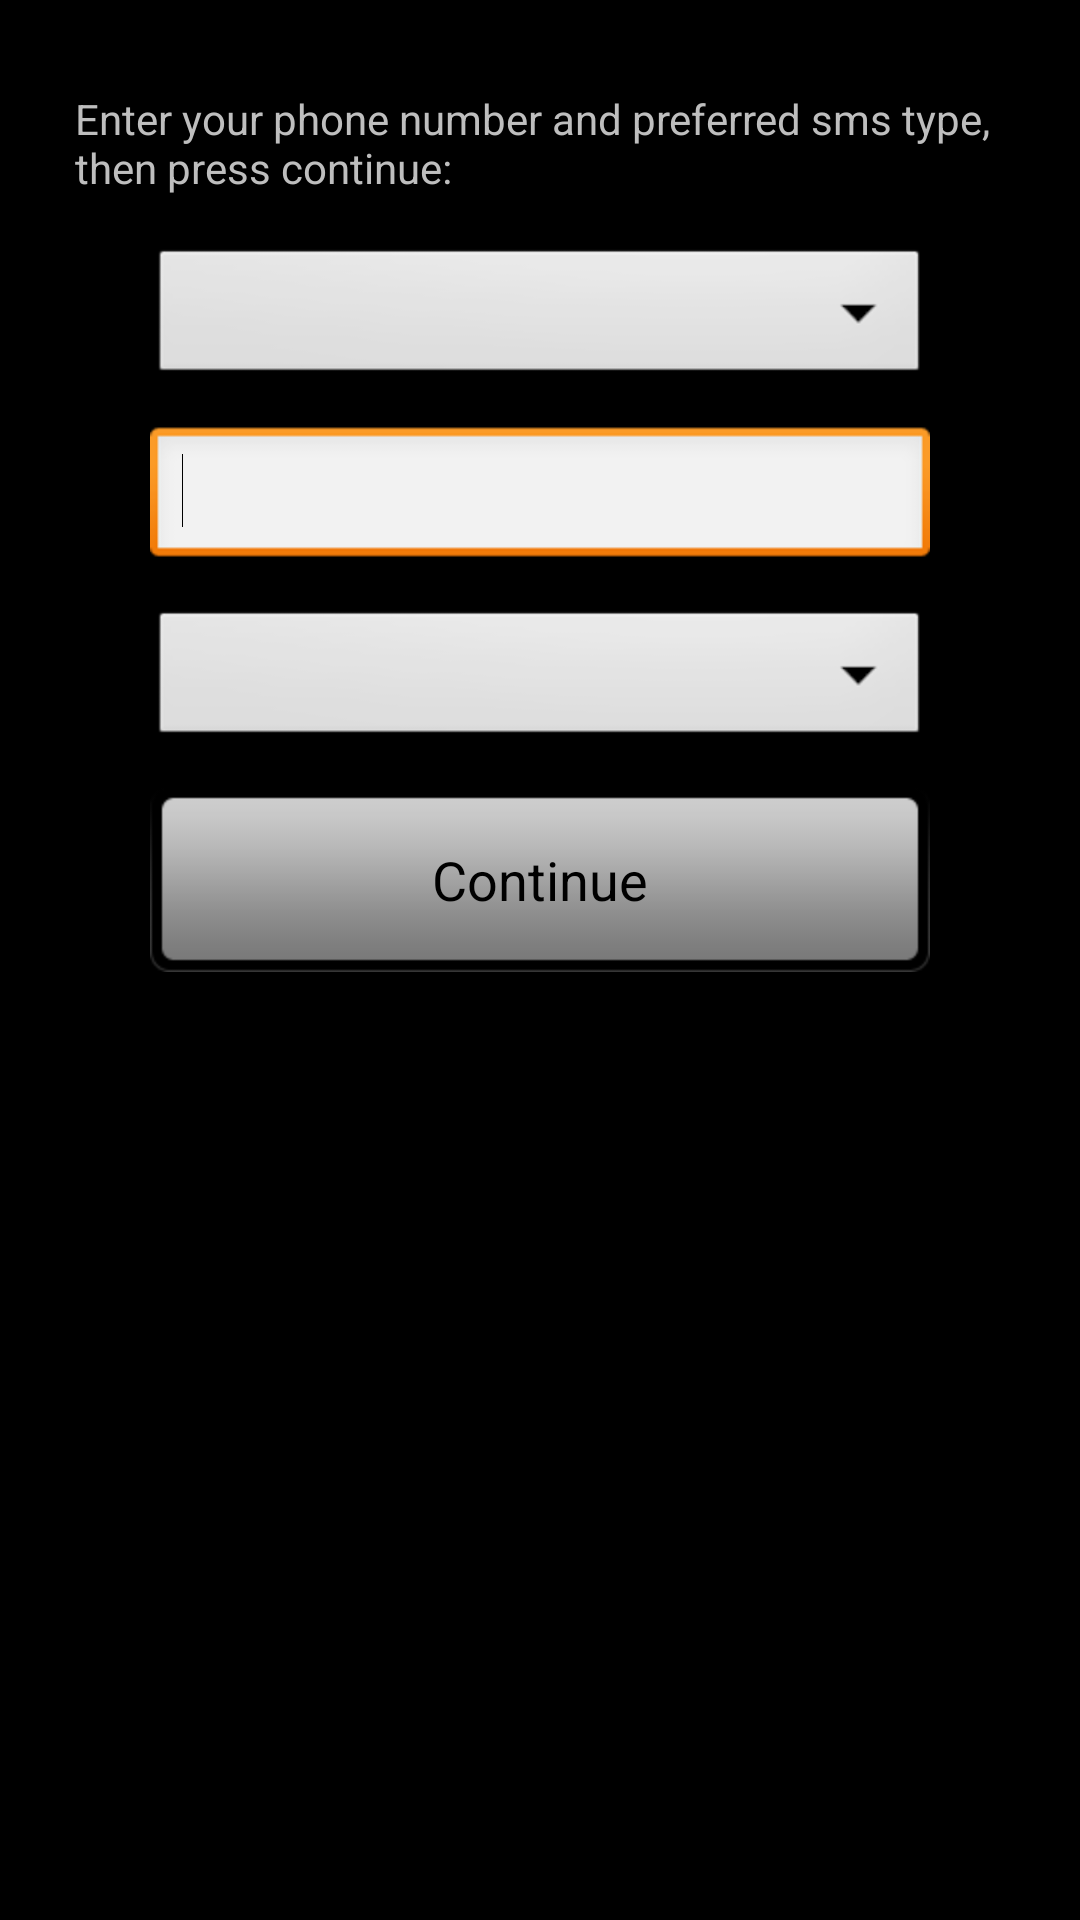

Reconstruct the res/layout file that produces this screen, plus the resources it refers to.
<!-- AndroidManifest.xml: activity theme android:Theme.NoTitleBar -->
<!-- res/layout/registration.xml -->
<?xml version="1.0" encoding="utf-8"?>
    <LinearLayout xmlns:android="http://schemas.android.com/apk/res/android" android:orientation="vertical" android:background="@color/black" android:layout_width="fill_parent" android:layout_height="fill_parent">
        <TextView android:gravity="left" android:layout_width="fill_parent" android:layout_height="wrap_content" android:layout_marginLeft="25.0dip" android:layout_marginTop="30.0dip" android:layout_marginRight="25.0dip" android:layout_marginBottom="10.0dip" android:text="@string/text_select_phone_number" style="@style/description" />
        <LinearLayout android:orientation="vertical" android:layout_width="fill_parent" android:layout_height="wrap_content" android:layout_marginLeft="50.0dip" android:layout_marginRight="50.0dip" android:layout_weight="10.0">
            <Spinner android:id="@+id/country_spinner" android:layout_width="fill_parent" android:layout_height="wrap_content" android:layout_marginTop="6.0dip" android:layout_marginBottom="6.0dip" android:drawSelectorOnTop="false" android:prompt="@string/sms_select_country" />
            <EditText android:id="@+id/editTextPhone" android:layout_width="fill_parent" android:layout_height="wrap_content" android:layout_marginTop="6.0dip" android:layout_marginBottom="6.0dip" android:maxLength="14" android:inputType="phone">
                <requestFocus />
            </EditText>
            <Spinner android:id="@+id/spinnerSmsProvider" android:layout_width="fill_parent" android:layout_height="wrap_content" android:layout_marginTop="6.0dip" android:layout_marginBottom="6.0dip" android:drawSelectorOnTop="false" android:prompt="@string/sms_provider_prompt" />
            <Button android:id="@id/okBtn" android:layout_width="fill_parent" android:layout_height="wrap_content" android:layout_marginTop="6.0dip" android:layout_marginBottom="6.0dip" android:text="@string/btn_continue" style="@style/GreyButton" />
        </LinearLayout>
        <TextView android:textColor="@color/registration_footer" android:gravity="bottom|center" android:layout_width="fill_parent" android:layout_height="wrap_content" android:layout_marginLeft="10.0dip" android:layout_marginTop="4.0dip" android:layout_marginRight="10.0dip" android:layout_marginBottom="4.0dip" android:text="@string/register.footer" android:layout_weight="1.0" style="@style/registration_footer" />
    </LinearLayout>
<!-- resources referenced by this layout -->
<resources>
  <color name="black">#ff000000</color>
  <color name="registration_footer">#ffaf93c7</color>
  <string name="btn_continue">Continue</string>
  <string name="register.footer" />
  <string name="sms_provider_prompt">Select sms provider</string>
  <string name="sms_select_country">Select your country</string>
  <string name="text_select_phone_number">Enter your phone number and preferred sms type, then press continue:</string>
  <style name="GreyButton">
          <item name="android:textAppearance">?android:textAppearanceMedium</item>
          <item name="android:textColor">@color/black</item>
          <item name="android:background">@drawable/btn</item>
      </style>
  <style name="description" />
  <style name="registration_footer" />
  <!-- drawable btn (drawable) -->
  <?xml version="1.0" encoding="utf-8"?>
  <selector
    xmlns:android="http://schemas.android.com/apk/res/android">
      <item android:state_enabled="false" android:drawable="@drawable/btn_disabled" />
      <item android:state_pressed="true" android:drawable="@drawable/btn_pressed" />
      <item android:state_focused="true" android:drawable="@drawable/btn_focused" />
      <item android:drawable="@drawable/btn_def" />
  </selector>
</resources>
